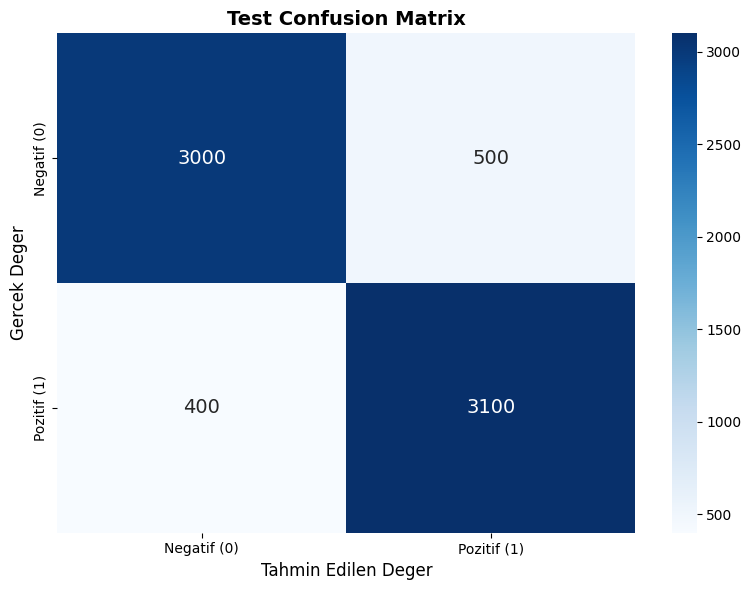

Write Python code to recreate this figure.
"""
Görselleştirme ve yardımcı fonksiyonlar modülü.
"""

import os
import numpy as np
import pandas as pd
import matplotlib
matplotlib.use('Agg')  # Non-GUI backend for saving plots
import matplotlib.pyplot as plt
import seaborn as sns
from typing import Dict, List, Optional


# Türkçe karakter desteği için font ayarı
plt.rcParams['font.family'] = 'DejaVu Sans'
plt.rcParams['figure.figsize'] = (10, 6)
plt.rcParams['figure.dpi'] = 100


def plot_confusion_matrix(cm: np.ndarray, 
                          title: str = "Confusion Matrix",
                          save_path: Optional[str] = None):
    """
    Confusion matrix görselleştirir.
    
    Argümanlar:
        cm -- Confusion matrix (2x2 numpy array)
        title -- Grafik başlığı
        save_path -- Kayıt yolu (None ise sadece gösterir)
    """
    plt.figure(figsize=(8, 6))
    
    # Heatmap
    sns.heatmap(cm, annot=True, fmt='d', cmap='Blues',
                xticklabels=['Negatif (0)', 'Pozitif (1)'],
                yticklabels=['Negatif (0)', 'Pozitif (1)'],
                annot_kws={'size': 14})
    
    plt.title(title, fontsize=14, fontweight='bold')
    plt.ylabel('Gercek Deger', fontsize=12)
    plt.xlabel('Tahmin Edilen Deger', fontsize=12)
    
    plt.tight_layout()
    
    if save_path:
        plt.savefig(save_path, dpi=150, bbox_inches='tight')
        print(f"Confusion matrix kaydedildi: {save_path}")
    
    plt.close()


def plot_feature_comparison(comparison_df: pd.DataFrame,
                            save_path: Optional[str] = None):
    """
    Özellik seçimi karşılaştırmasını görselleştirir.
    
    Argümanlar:
        comparison_df -- Karşılaştırma DataFrame'i
        save_path -- Kayıt yolu
    """
    # Her üç yöntemde de seçilen özellikleri say
    filter_count = (comparison_df['Filtreleme'] == '✓').sum()
    wrapper_count = (comparison_df['Sarmalayıcı'] == '✓').sum()
    embedded_count = (comparison_df['Gömülü'] == '✓').sum()
    
    # Ortak özellikleri say
    common_2 = (comparison_df['Ortak_Sayısı'] >= 2).sum()
    common_3 = (comparison_df['Ortak_Sayısı'] == 3).sum()
    
    fig, axes = plt.subplots(1, 2, figsize=(14, 5))
    
    # Sol: Yöntem başına özellik sayısı
    methods = ['Filtreleme', 'Sarmalayici', 'Gomulu']
    counts = [filter_count, wrapper_count, embedded_count]
    colors = ['#3498db', '#e74c3c', '#2ecc71']
    
    axes[0].bar(methods, counts, color=colors, edgecolor='black')
    axes[0].set_title('Yontem Basina Secilen Ozellik Sayisi', fontsize=12, fontweight='bold')
    axes[0].set_ylabel('Ozellik Sayisi')
    axes[0].set_ylim(0, max(counts) + 2)
    
    for i, v in enumerate(counts):
        axes[0].text(i, v + 0.5, str(v), ha='center', fontsize=12, fontweight='bold')
    
    # Sağ: Ortak özellikler
    labels = ['Yalnizca 1 Yontem', '2 Yontemde Ortak', '3 Yontemde Ortak']
    only_1 = len(comparison_df) - common_2
    only_2 = common_2 - common_3
    values = [only_1, only_2, common_3]
    colors_pie = ['#bdc3c7', '#f39c12', '#27ae60']
    
    axes[1].pie(values, labels=labels, autopct='%1.1f%%', colors=colors_pie,
                explode=(0, 0.05, 0.1), shadow=True)
    axes[1].set_title('Ozellik Ortaklik Orani', fontsize=12, fontweight='bold')
    
    plt.tight_layout()
    
    if save_path:
        plt.savefig(save_path, dpi=150, bbox_inches='tight')
        print(f"Ozellik karsilastirmasi kaydedildi: {save_path}")
    
    plt.close()


def plot_results_comparison(all_results: Dict,
                            save_path: Optional[str] = None):
    """
    Tüm yöntemlerin sonuçlarını karşılaştırır.
    
    Argümanlar:
        all_results -- Tüm sonuçlar sözlüğü
        save_path -- Kayıt yolu
    """
    methods = list(all_results.keys())
    
    # Metrikleri çıkar
    accuracies = [all_results[m]['test_results']['accuracy'] for m in methods]
    f1_scores = [all_results[m]['test_results']['f1'] for m in methods]
    n_features = [all_results[m]['n_features'] for m in methods]
    train_times = [all_results[m]['cv_results']['training_time'] for m in methods]
    
    fig, axes = plt.subplots(2, 2, figsize=(14, 10))
    
    # Sol üst: Accuracy
    colors = plt.cm.viridis(np.linspace(0, 0.8, len(methods)))
    bars1 = axes[0, 0].bar(range(len(methods)), accuracies, color=colors, edgecolor='black')
    axes[0, 0].set_title('Test Accuracy', fontsize=12, fontweight='bold')
    axes[0, 0].set_ylabel('Accuracy')
    axes[0, 0].set_xticks(range(len(methods)))
    axes[0, 0].set_xticklabels([m.replace(' ', '\n') for m in methods], fontsize=9)
    axes[0, 0].set_ylim(0.5, max(accuracies) + 0.05)
    
    for bar, acc in zip(bars1, accuracies):
        axes[0, 0].text(bar.get_x() + bar.get_width()/2, bar.get_height() + 0.01,
                       f'{acc:.4f}', ha='center', fontsize=10)
    
    # Sağ üst: F1-Score
    bars2 = axes[0, 1].bar(range(len(methods)), f1_scores, color=colors, edgecolor='black')
    axes[0, 1].set_title('Test F1-Score', fontsize=12, fontweight='bold')
    axes[0, 1].set_ylabel('F1-Score')
    axes[0, 1].set_xticks(range(len(methods)))
    axes[0, 1].set_xticklabels([m.replace(' ', '\n') for m in methods], fontsize=9)
    axes[0, 1].set_ylim(0.5, max(f1_scores) + 0.05)
    
    for bar, f1 in zip(bars2, f1_scores):
        axes[0, 1].text(bar.get_x() + bar.get_width()/2, bar.get_height() + 0.01,
                       f'{f1:.4f}', ha='center', fontsize=10)
    
    # Sol alt: Özellik sayısı
    bars3 = axes[1, 0].bar(range(len(methods)), n_features, color=colors, edgecolor='black')
    axes[1, 0].set_title('Ozellik Sayisi', fontsize=12, fontweight='bold')
    axes[1, 0].set_ylabel('Ozellik Sayisi')
    axes[1, 0].set_xticks(range(len(methods)))
    axes[1, 0].set_xticklabels([m.replace(' ', '\n') for m in methods], fontsize=9)
    
    for bar, n in zip(bars3, n_features):
        axes[1, 0].text(bar.get_x() + bar.get_width()/2, bar.get_height() + 0.5,
                       str(n), ha='center', fontsize=10)
    
    # Sağ alt: Eğitim süresi
    bars4 = axes[1, 1].bar(range(len(methods)), train_times, color=colors, edgecolor='black')
    axes[1, 1].set_title('Egitim Suresi', fontsize=12, fontweight='bold')
    axes[1, 1].set_ylabel('Sure (saniye)')
    axes[1, 1].set_xticks(range(len(methods)))
    axes[1, 1].set_xticklabels([m.replace(' ', '\n') for m in methods], fontsize=9)
    
    for bar, t in zip(bars4, train_times):
        axes[1, 1].text(bar.get_x() + bar.get_width()/2, bar.get_height() + 0.01,
                       f'{t:.2f}s', ha='center', fontsize=10)
    
    plt.tight_layout()
    
    if save_path:
        plt.savefig(save_path, dpi=150, bbox_inches='tight')
        print(f"Sonuc karsilastirmasi kaydedildi: {save_path}")
    
    plt.close()


def create_results_table(all_results: Dict) -> pd.DataFrame:
    """
    Sonuç tablosu oluşturur.
    
    Argümanlar:
        all_results -- Tüm sonuçlar sözlüğü
        
    Dönüş:
        Sonuç tablosu DataFrame
    """
    rows = []
    for method, result in all_results.items():
        row = {
            'Yontem': method,
            'Ozellik_Sayisi': result['n_features'],
            'Accuracy': f"{result['test_results']['accuracy']:.4f}",
            'F1_Skoru': f"{result['test_results']['f1']:.4f}",
            'Precision': f"{result['test_results']['precision']:.4f}",
            'Recall': f"{result['test_results']['recall']:.4f}",
            'Egitim_Suresi': f"{result['cv_results']['training_time']:.2f}s"
        }
        rows.append(row)
    
    return pd.DataFrame(rows)


def save_results_to_file(all_results: Dict,
                         selected_features_dict: Dict,
                         comparison_df: pd.DataFrame,
                         filepath: str):
    """
    Tüm sonuçları metin dosyasına kaydeder.
    
    Argümanlar:
        all_results -- Tüm sonuçlar sözlüğü
        selected_features_dict -- Seçilen özellikler sözlüğü
        comparison_df -- Özellik karşılaştırma DataFrame'i
        filepath -- Kayıt dosya yolu
    """
    with open(filepath, 'w', encoding='utf-8') as f:
        f.write("="*70 + "\n")
        f.write("MAKINE OGRENMESI ODEV 2 - OZELLIK SECIMI SONUCLARI\n")
        f.write("Online News Popularity Veri Kumesi\n")
        f.write("="*70 + "\n\n")
        
        # Sonuç tablosu
        f.write("1. SONUC TABLOSU\n")
        f.write("-"*70 + "\n")
        f.write(f"{'Yontem':<20} {'Ozellik':<10} {'Accuracy':<12} {'F1-Skoru':<12} {'Egitim Suresi':<15}\n")
        f.write("-"*70 + "\n")
        
        for method, result in all_results.items():
            f.write(f"{method:<20} {result['n_features']:<10} "
                   f"{result['test_results']['accuracy']:<12.4f} "
                   f"{result['test_results']['f1']:<12.4f} "
                   f"{result['cv_results']['training_time']:<15.2f}s\n")
        
        f.write("-"*70 + "\n\n")
        
        # Her yöntem için detaylı sonuçlar
        f.write("2. DETAYLI SONUCLAR\n")
        f.write("-"*70 + "\n\n")
        
        for method, result in all_results.items():
            f.write(f"[{method}]\n")
            f.write(f"  Ozellik Sayisi: {result['n_features']}\n")
            f.write(f"  Cross-Validation Sonuclari:\n")
            f.write(f"    Accuracy:  {result['cv_results']['accuracy']['mean']:.4f} "
                   f"(+/- {result['cv_results']['accuracy']['std']:.4f})\n")
            f.write(f"    F1-Score:  {result['cv_results']['f1']['mean']:.4f} "
                   f"(+/- {result['cv_results']['f1']['std']:.4f})\n")
            f.write(f"  Test Sonuclari:\n")
            f.write(f"    Accuracy:  {result['test_results']['accuracy']:.4f}\n")
            f.write(f"    F1-Score:  {result['test_results']['f1']:.4f}\n")
            f.write(f"    Precision: {result['test_results']['precision']:.4f}\n")
            f.write(f"    Recall:    {result['test_results']['recall']:.4f}\n")
            f.write(f"  Egitim Suresi: {result['cv_results']['training_time']:.2f} saniye\n\n")
        
        # En iyi yöntem için confusion matrix
        best_method = max(all_results.keys(), 
                         key=lambda m: all_results[m]['test_results']['accuracy'])
        cm = all_results[best_method]['test_results']['confusion_matrix']
        
        f.write("3. EN BASARILI YONTEM ICIN CONFUSION MATRIX\n")
        f.write("-"*70 + "\n")
        f.write(f"Yontem: {best_method}\n\n")
        f.write("              Tahmin: 0    Tahmin: 1\n")
        f.write(f"  Gercek: 0      {cm[0,0]:5d}        {cm[0,1]:5d}\n")
        f.write(f"  Gercek: 1      {cm[1,0]:5d}        {cm[1,1]:5d}\n\n")
        
        tn, fp, fn, tp = cm.ravel()
        f.write(f"  True Negative (TN):  {tn}\n")
        f.write(f"  False Positive (FP): {fp}\n")
        f.write(f"  False Negative (FN): {fn}\n")
        f.write(f"  True Positive (TP):  {tp}\n\n")
        
        # Seçilen özellikler
        f.write("4. SECILEN OZELLIKLER\n")
        f.write("-"*70 + "\n\n")
        
        for method, features in selected_features_dict.items():
            f.write(f"[{method}] ({len(features)} ozellik):\n")
            for i, feat in enumerate(features, 1):
                f.write(f"  {i:2d}. {feat}\n")
            f.write("\n")
        
        # Ortak özellikler
        f.write("5. ORTAK OZELLIKLER\n")
        f.write("-"*70 + "\n")
        
        if 'Filtreleme' in selected_features_dict and \
           'Sarmalayıcı' in selected_features_dict and \
           'Gömülü' in selected_features_dict:
            common = set(selected_features_dict['Filtreleme']) & \
                     set(selected_features_dict['Sarmalayıcı']) & \
                     set(selected_features_dict['Gömülü'])
            
            f.write(f"\nHer uc yontemde ortak ozellikler ({len(common)} adet):\n")
            for feat in sorted(common):
                f.write(f"  - {feat}\n")
        
        f.write("\n" + "="*70 + "\n")
        f.write("Sonuclar basariyla kaydedildi.\n")
    
    print(f"Sonuclar kaydedildi: {filepath}")


def plot_learning_curve(train_scores: List[float],
                        val_scores: List[float],
                        title: str = "Learning Curve",
                        save_path: Optional[str] = None):
    """
    Öğrenme eğrisi çizer.
    
    Argümanlar:
        train_scores -- Eğitim skorları
        val_scores -- Doğrulama skorları
        title -- Grafik başlığı
        save_path -- Kayıt yolu
    """
    plt.figure(figsize=(10, 6))
    
    epochs = range(1, len(train_scores) + 1)
    
    plt.plot(epochs, train_scores, 'b-', label='Egitim', linewidth=2)
    plt.plot(epochs, val_scores, 'r-', label='Dogrulama', linewidth=2)
    
    plt.title(title, fontsize=14, fontweight='bold')
    plt.xlabel('Epoch', fontsize=12)
    plt.ylabel('Skor', fontsize=12)
    plt.legend(fontsize=11)
    plt.grid(True, alpha=0.3)
    
    plt.tight_layout()
    
    if save_path:
        plt.savefig(save_path, dpi=150, bbox_inches='tight')
        print(f"Ogrenme egrisi kaydedildi: {save_path}")
    
    plt.close()


if __name__ == "__main__":
    # Test
    import numpy as np
    
    # Örnek confusion matrix
    cm = np.array([[3000, 500], [400, 3100]])
    plot_confusion_matrix(cm, title="Test Confusion Matrix")
    
    print("Utils modulu test edildi.")
